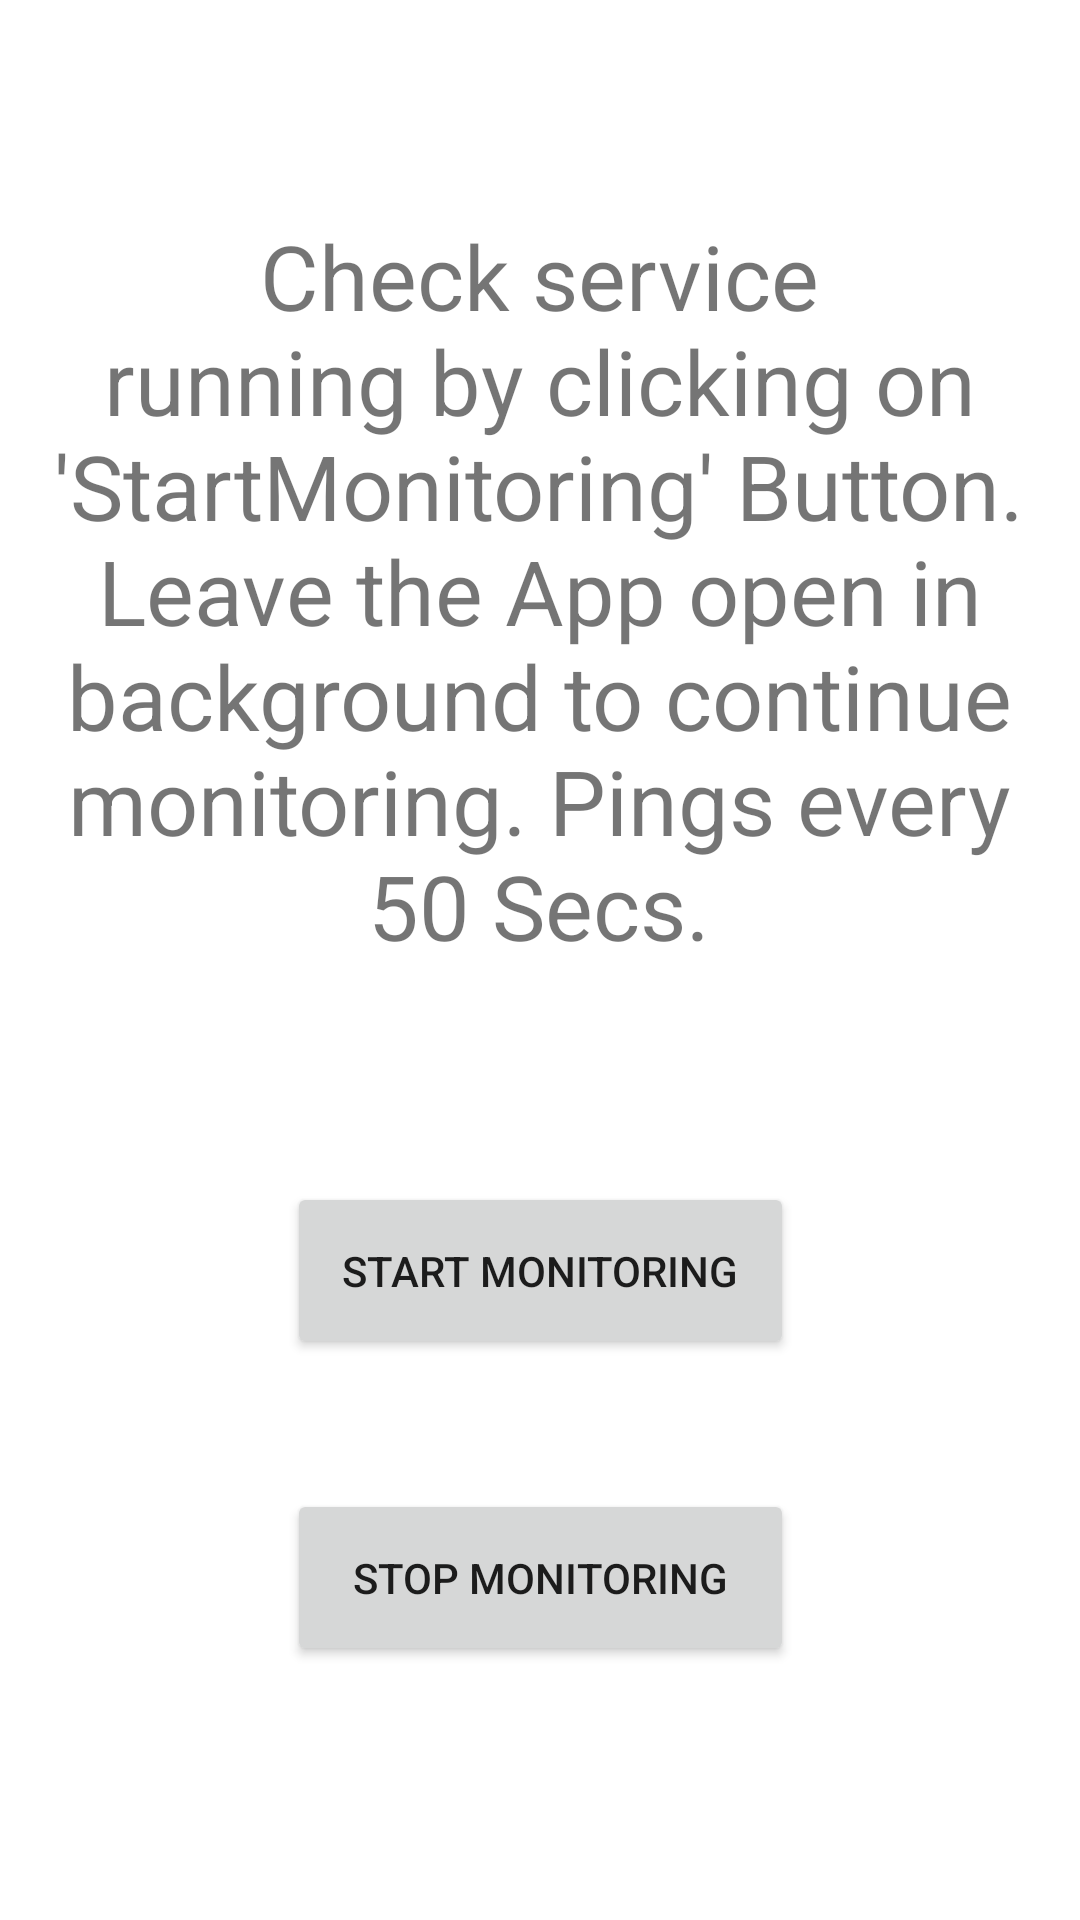

Layout XML and referenced resources for this Android screen:
<!-- AndroidManifest.xml: application theme Theme.PranjalTestJavaApp -->
<!-- res/layout/activity_dashboard.xml -->
<?xml version="1.0" encoding="utf-8"?>
<androidx.constraintlayout.widget.ConstraintLayout xmlns:android="http://schemas.android.com/apk/res/android"
    xmlns:app="http://schemas.android.com/apk/res-auto"
    xmlns:tools="http://schemas.android.com/tools"
    android:layout_width="match_parent"
    android:layout_height="match_parent"
    tools:context=".DashboardActivity">

    <Button
        android:id="@+id/startMonitoring"
        android:layout_width="169dp"
        android:layout_height="59dp"
        android:text="Start Monitoring"
        app:layout_constraintBottom_toBottomOf="parent"
        app:layout_constraintEnd_toEndOf="parent"
        app:layout_constraintStart_toStartOf="parent"
        app:layout_constraintTop_toTopOf="parent"
        app:layout_constraintVertical_bias="0.678" />

    <Button
        android:id="@+id/stopMonitoring"
        android:layout_width="169dp"
        android:layout_height="59dp"
        android:text="Stop Monitoring"
        app:layout_constraintBottom_toBottomOf="parent"
        app:layout_constraintEnd_toEndOf="parent"
        app:layout_constraintStart_toStartOf="parent"
        app:layout_constraintTop_toTopOf="parent"
        app:layout_constraintVertical_bias="0.854" />

    <TextView
        android:id="@+id/statusView"
        android:layout_width="353dp"
        android:layout_height="340dp"
        android:gravity="center"
        android:text="Check service running by clicking on 'StartMonitoring' Button. Leave the App open in background to continue monitoring. Pings every 50 Secs."
        android:textSize="30dp"
        app:layout_constraintBottom_toTopOf="@+id/startMonitoring"
        app:layout_constraintEnd_toEndOf="parent"
        app:layout_constraintHorizontal_bias="0.498"
        app:layout_constraintStart_toStartOf="parent"
        app:layout_constraintTop_toTopOf="parent" />
</androidx.constraintlayout.widget.ConstraintLayout>
<!-- resources referenced by this layout -->
<resources>
  <style name="Theme.PranjalTestJavaApp" parent="Theme.MaterialComponents.DayNight.DarkActionBar">
          
          <item name="colorPrimary">@color/purple_500</item>
          <item name="colorPrimaryVariant">@color/purple_700</item>
          <item name="colorOnPrimary">@color/white</item>
          
          <item name="colorSecondary">@color/teal_200</item>
          <item name="colorSecondaryVariant">@color/teal_700</item>
          <item name="colorOnSecondary">@color/black</item>
          
          <item name="android:statusBarColor">?attr/colorPrimaryVariant</item>
          
      </style>
  <!-- not gathered from this repository: default colours our renderer supplied (Android Studio template values) -->
  <color name="purple_500">#FF6200EE</color>
  <color name="purple_700">#FF3700B3</color>
  <color name="teal_200">#FF03DAC5</color>
  <color name="teal_700">#FF018786</color>
  <color name="black">#FF000000</color>
  <color name="white">#FFFFFFFF</color>
</resources>
